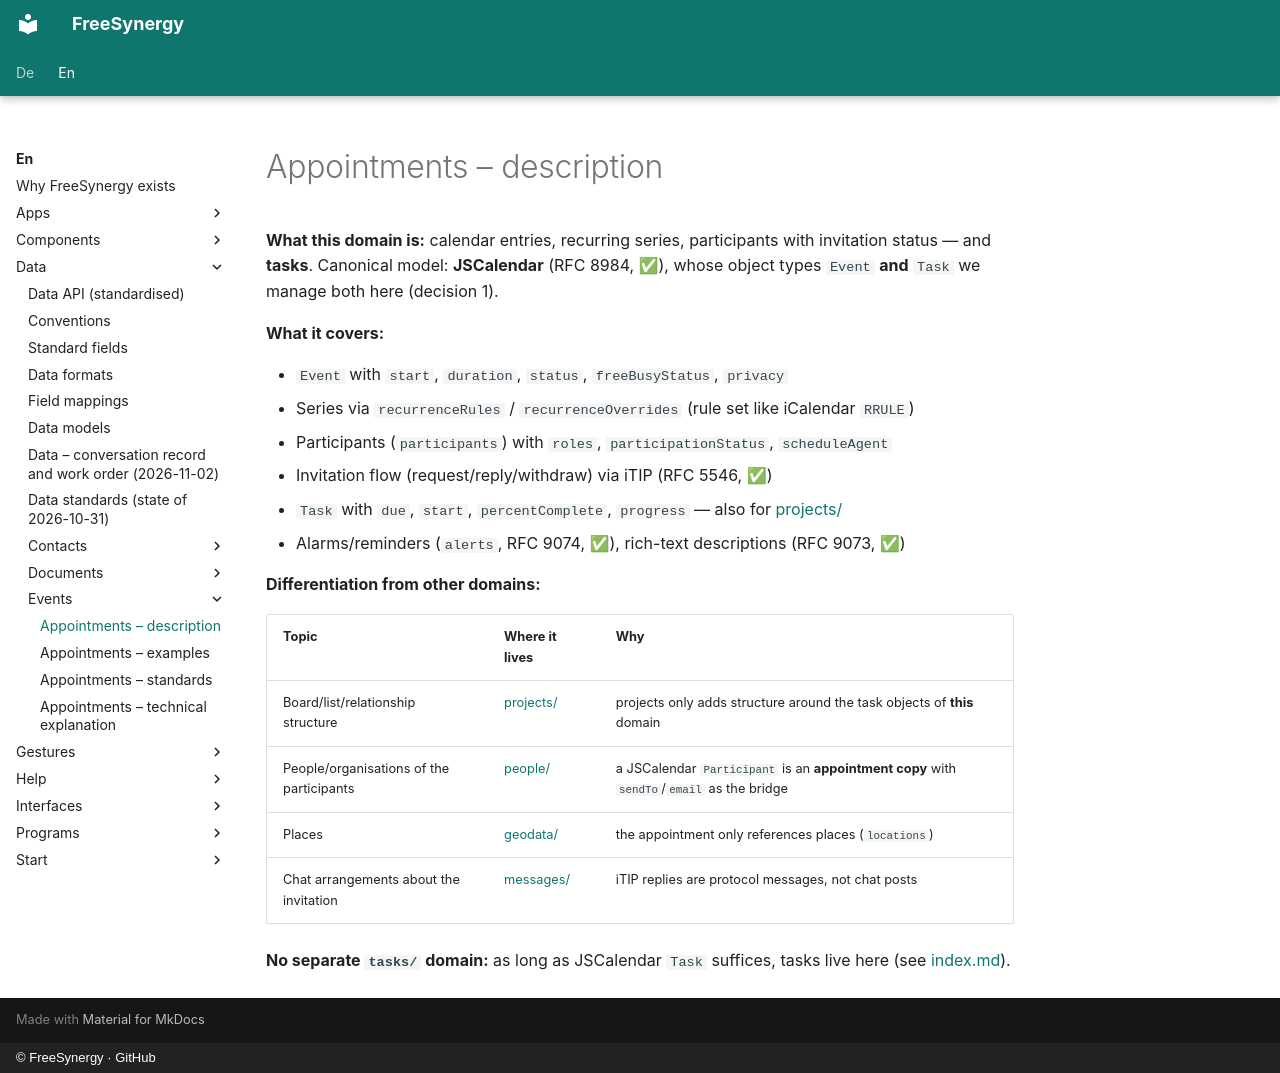

repository: FreeSynergy/fs-documentation · page: en/data/events/description/index.html · generator: mkdocs · copyright: © FreeSynergy · GitHub

# Appointments – description

**What this domain is:** calendar entries, recurring series, participants with invitation status — and **tasks**. Canonical model: **JSCalendar** (RFC 8984, ✅), whose object types `Event` **and** `Task` we manage both here (decision 1).

**What it covers:**

- `Event` with `start`, `duration`, `status`, `freeBusyStatus`, `privacy`
- Series via `recurrenceRules` / `recurrenceOverrides` (rule set like iCalendar `RRULE`)
- Participants (`participants`) with `roles`, `participationStatus`, `scheduleAgent`
- Invitation flow (request/reply/withdraw) via iTIP (RFC 5546, ✅)
- `Task` with `due`, `start`, `percentComplete`, `progress` — also for [projects/](../projects/index.md)
- Alarms/reminders (`alerts`, RFC 9074, ✅), rich-text descriptions (RFC 9073, ✅)

**Differentiation from other domains:**

| Topic | Where it lives | Why |
|-------|----------------|-----|
| Board/list/relationship structure | [projects/](../projects/index.md) | projects only adds structure around the task objects of **this** domain |
| People/organisations of the participants | [people/](../people/index.md) | a JSCalendar `Participant` is an **appointment copy** with `sendTo`/`email` as the bridge |
| Places | [geodata/](../geodata/index.md) | the appointment only references places (`locations`) |
| Chat arrangements about the invitation | [messages/](../messages/index.md) | iTIP replies are protocol messages, not chat posts |

**No separate `tasks/` domain:** as long as JSCalendar `Task` suffices, tasks live here (see [index.md](index.md)).
